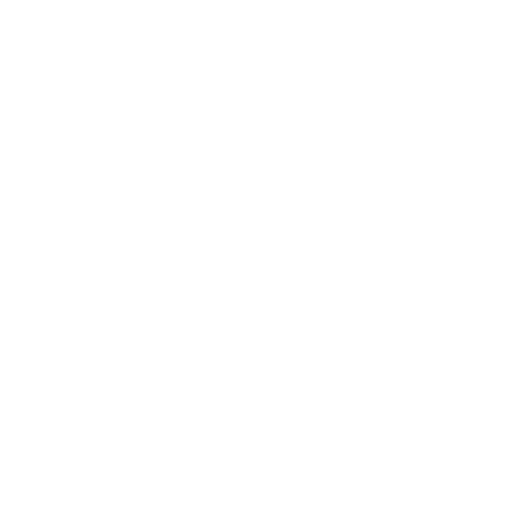
t = 0.00 s
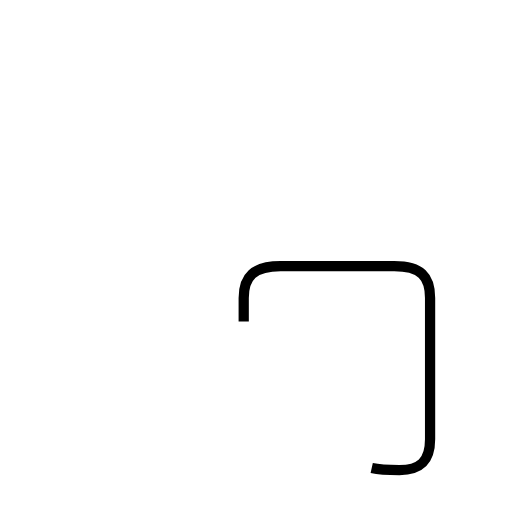
t = 1.37 s
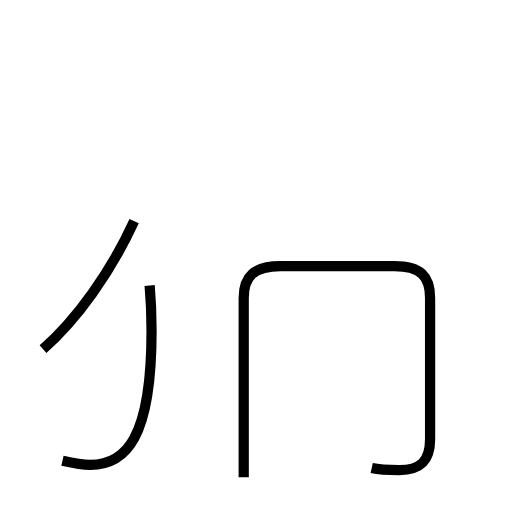
t = 2.99 s
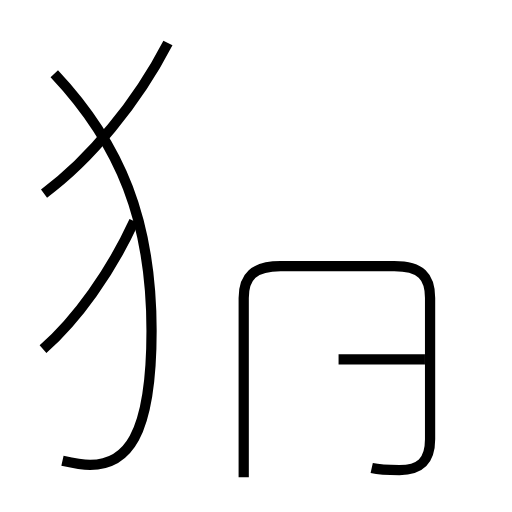
t = 4.51 s
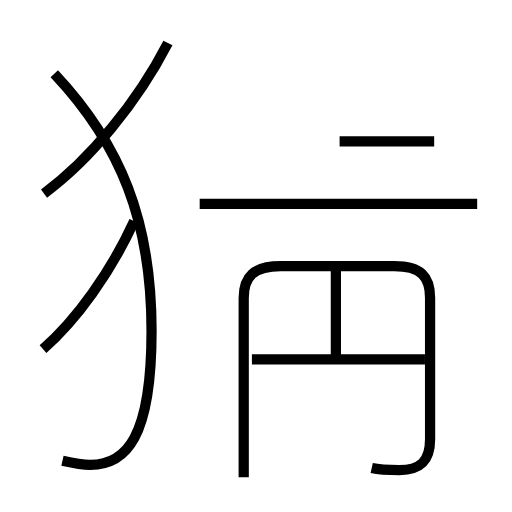
t = 6.11 s
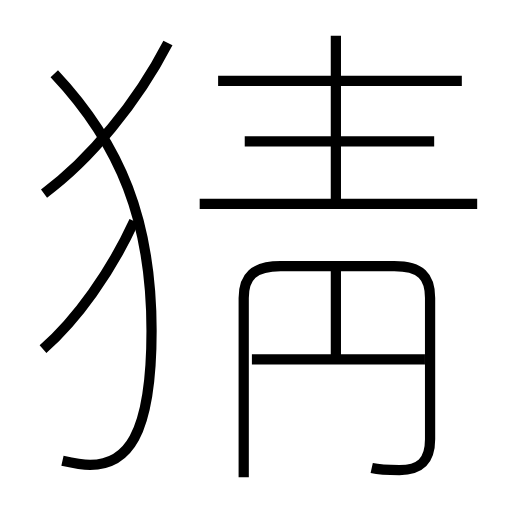
t = 7.58 s

The animated SVG that drew these frames (rendered in a browser with its animation timeline set to each time). Animation: 10 SMIL elements (animate=10); one cycle of 7.58 s.

<?xml version='1.0' encoding='utf-8'?>
<svg viewBox="0.0 -6.0 50.0 50.0" version="1.1" xmlns="http://www.w3.org/2000/svg"><rect x="-1000" y="-1000" width="2000" height="2000" stroke="white" fill="white" /><g style="fill:none;stroke:#000000;stroke-width:1"><path d="M 36.3 1.7 C 37.2 1.9 38.1 1.9 39.0 1.9 C 41.0 1.9 42.0 1.1 42.0 -1.1 L 42.0 -14.9 C 42.0 -17.0 41.1 -18.0 38.5 -18.0 L 27.4 -18.0 C 24.8 -18.0 23.8 -17.0 23.8 -14.9 L 23.8 2.6 " transform="translate(0.0 38.0)" stroke-dasharray="60.96026045628732" stroke-dashoffset="60.96026045628732"><animate attributeName="stroke-dashoffset" from="60.96026045628732" to="0" dur="1.8288078136886197s" begin="0s" fill="freeze" /></path><path d="M 4.2 -9.9 C 7.5 -12.8 10.8 -17.4 13.1 -22.4 " transform="translate(0.0 38.0)" stroke-dasharray="15.44797609183725" stroke-dashoffset="15.44797609183725"><animate attributeName="stroke-dashoffset" from="15.44797609183725" to="0" dur="0.4634392827551175s" begin="1.8288078136886197s" fill="freeze" /></path><path d="M 6.1 1.0 C 7.0 1.2 8.0 1.4 8.8 1.4 C 12.3 1.4 14.8 -1.2 14.8 -11.7 C 14.8 -22.4 11.8 -29.9 5.3 -36.8 " transform="translate(0.0 38.0)" stroke-dasharray="46.3630034475906" stroke-dashoffset="46.3630034475906"><animate attributeName="stroke-dashoffset" from="46.3630034475906" to="0" dur="1.390890103427718s" begin="2.292247096443737s" fill="freeze" /></path><path d="M 4.3 -25.1 C 8.8 -28.4 13.4 -34.0 16.4 -39.8 " transform="translate(0.0 38.0)" stroke-dasharray="19.19194960718835" stroke-dashoffset="19.19194960718835"><animate attributeName="stroke-dashoffset" from="19.19194960718835" to="0" dur="0.5757584882156505s" begin="3.683137199871455s" fill="freeze" /></path><path d="M 41.5 -8.9 L 24.6 -8.9 " transform="translate(0.0 38.0)" stroke-dasharray="16.9" stroke-dashoffset="16.9"><animate attributeName="stroke-dashoffset" from="16.9" to="0" dur="0.5069999999999999s" begin="4.258895688087105s" fill="freeze" /></path><path d="M 32.8 -9.2 L 32.8 -17.6 " transform="translate(0.0 38.0)" stroke-dasharray="8.400000000000002" stroke-dashoffset="8.400000000000002"><animate attributeName="stroke-dashoffset" from="8.400000000000002" to="0" dur="0.25200000000000006s" begin="4.765895688087105s" fill="freeze" /></path><path d="M 46.6 -24.1 L 19.5 -24.1 " transform="translate(0.0 38.0)" stroke-dasharray="27.1" stroke-dashoffset="27.1"><animate attributeName="stroke-dashoffset" from="27.1" to="0" dur="0.8130000000000001s" begin="5.017895688087105s" fill="freeze" /></path><path d="M 42.4 -30.2 L 23.9 -30.2 " transform="translate(0.0 38.0)" stroke-dasharray="18.5" stroke-dashoffset="18.5"><animate attributeName="stroke-dashoffset" from="18.5" to="0" dur="0.5549999999999999s" begin="5.830895688087105s" fill="freeze" /></path><path d="M 32.8 -24.4 L 32.8 -40.5 " transform="translate(0.0 38.0)" stroke-dasharray="16.1" stroke-dashoffset="16.1"><animate attributeName="stroke-dashoffset" from="16.1" to="0" dur="0.48300000000000004s" begin="6.385895688087104s" fill="freeze" /></path><path d="M 45.1 -36.1 L 21.3 -36.1" transform="translate(0.0 38.0)" stroke-dasharray="23.8" stroke-dashoffset="23.8"><animate attributeName="stroke-dashoffset" from="23.8" to="0" dur="0.714s" begin="6.868895688087104s" fill="freeze" /></path></g></svg>
